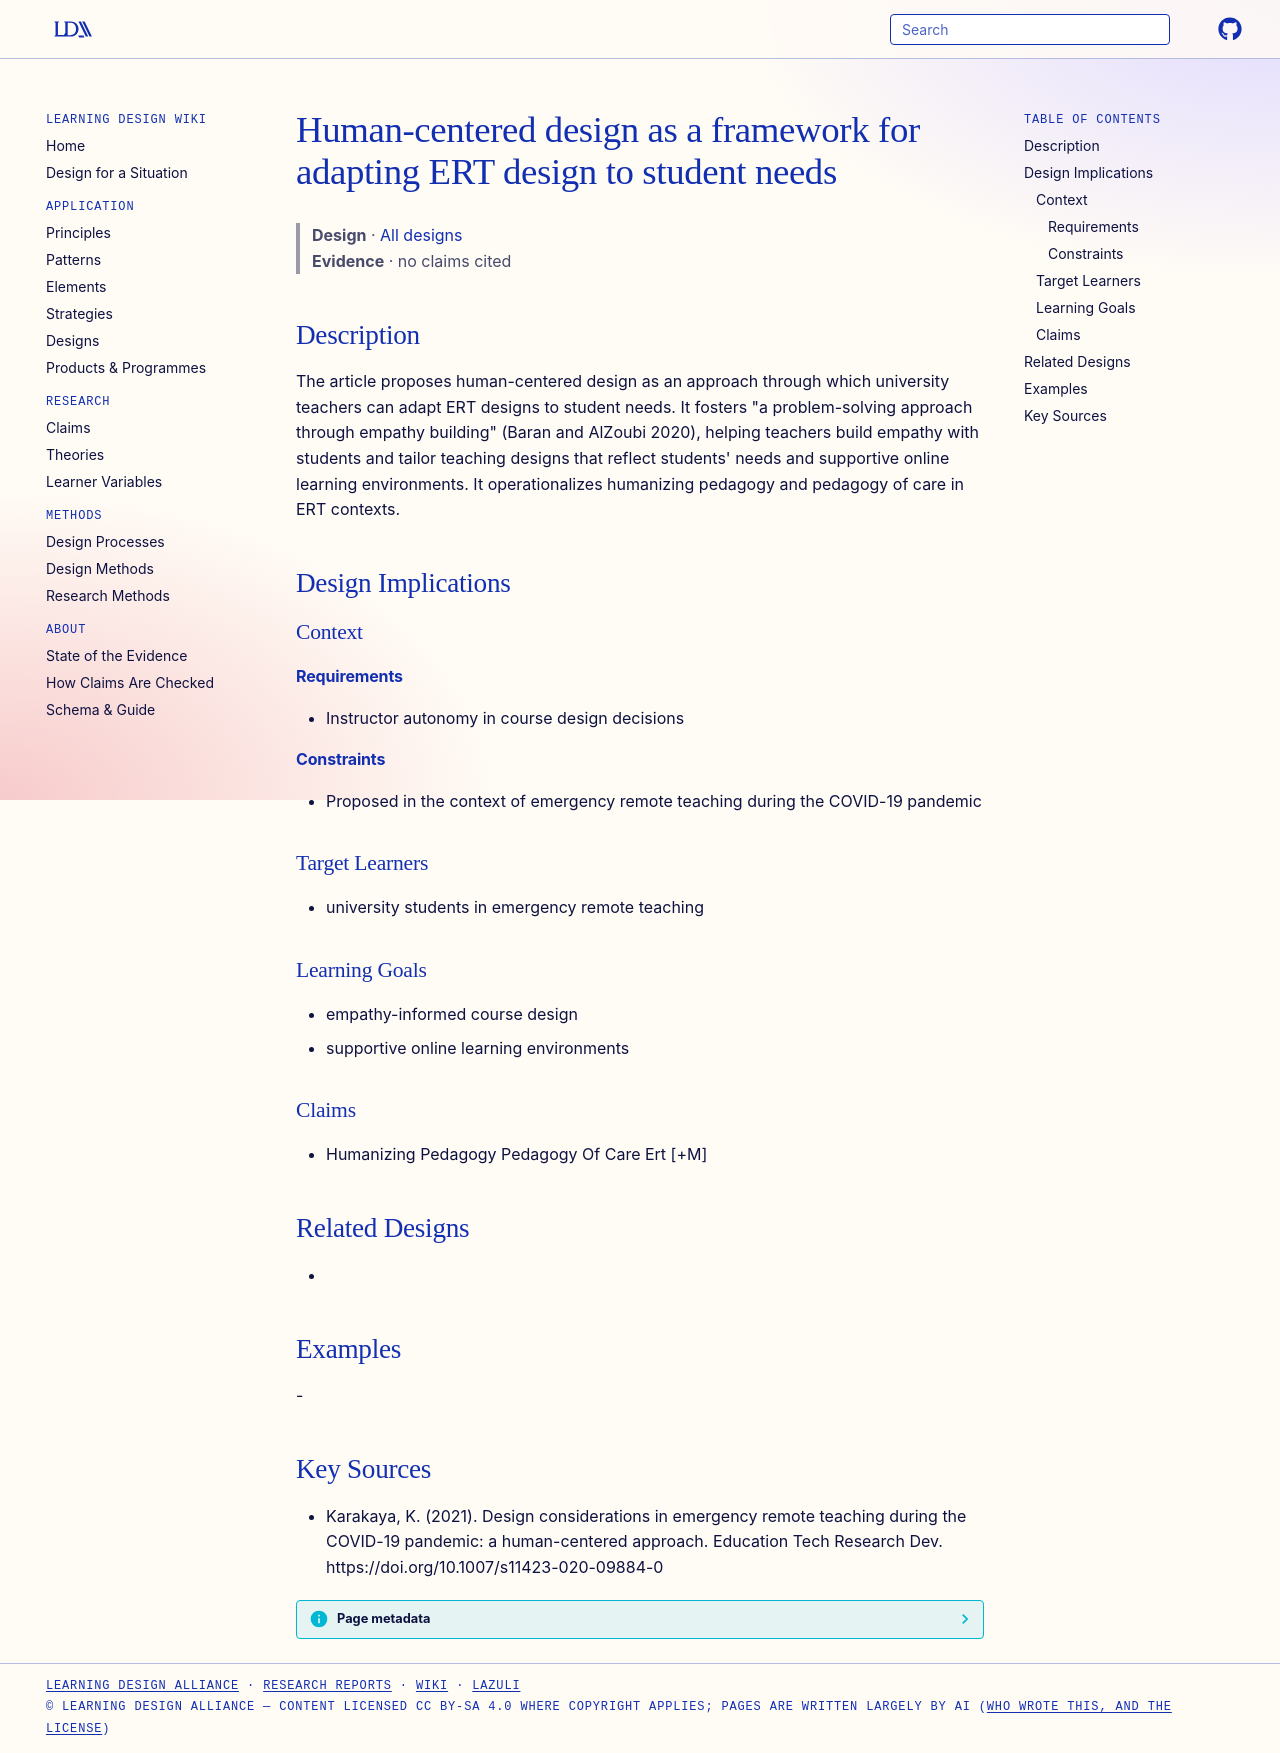

repository: Learning-Design-Alliance/learning-wiki · page: designs/human-centered-design-ert-framework/index.html · generator: mkdocs

---
type: design
id: human-centered-design-ert-framework
title: Human-centered design as a framework for adapting ERT design to student needs
description: The article proposes human-centered design as an approach through which university teachers can adapt ERT designs to student needs.
status: review
generated:
  by: "process:settle-candidates"
  at: 2026-10-28
sources:
  - id: karakaya-2021
    resource: "https://doi.org/10.1007/s11423-020-09884-0"
    title: "Karakaya, K. (2021). Design considerations in emergency remote teaching during the COVID-19 pandemic: a human-centered approach. Education Tech Research Dev. https://doi.org/10.1007/s11423-020-09884-0"
    author: Karakaya, K
---

# Human-centered design as a framework for adapting ERT design to student needs

> **Design** · [All designs](index.md)
> **Evidence** · no claims cited

## Description
The article proposes human-centered design as an approach through which university teachers can adapt ERT designs to student needs. It fosters "a problem-solving approach through empathy building" (Baran and AlZoubi 2020), helping teachers build empathy with students and tailor teaching designs that reflect students' needs and supportive online learning environments. It operationalizes humanizing pedagogy and pedagogy of care in ERT contexts.

## Design Implications

### Context
#### Requirements
- Instructor autonomy in course design decisions
#### Constraints
- Proposed in the context of emergency remote teaching during the COVID-19 pandemic

### Target Learners
- university students in emergency remote teaching

### Learning Goals
- empathy-informed course design
- supportive online learning environments

### Claims
- Humanizing Pedagogy Pedagogy Of Care Ert [+M]

## Related Designs
- 

## Examples
-

## Key Sources
- Karakaya, K. (2021). Design considerations in emergency remote teaching during the COVID-19 pandemic: a human-centered approach. Education Tech Research Dev. https://doi.org/10.1007/s11423-020-09884-0
